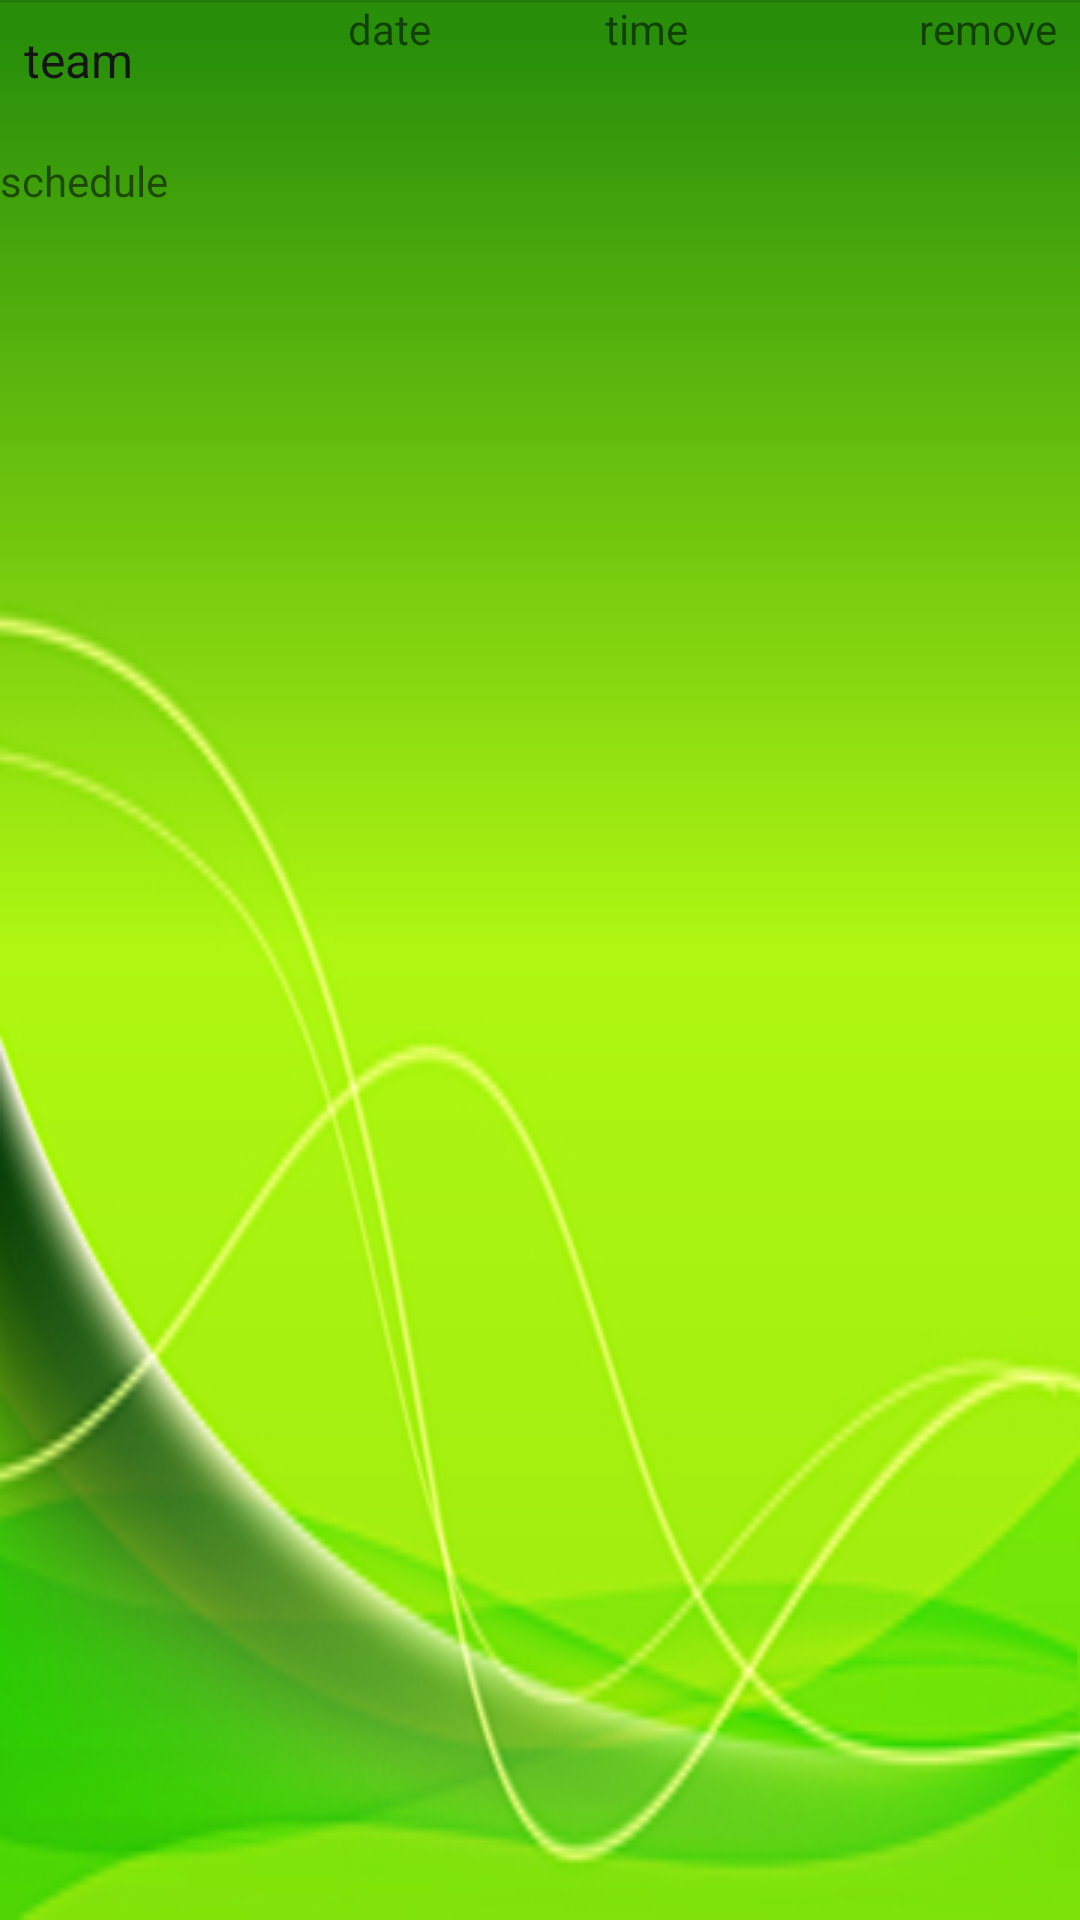

Reconstruct the res/layout file that produces this screen, plus the resources it refers to.
<!-- AndroidManifest.xml: application theme Theme.PreciousTimeone -->
<!-- res/layout/recycleitem_schedule.xml -->
<?xml version="1.0" encoding="utf-8"?>

<androidx.constraintlayout.widget.ConstraintLayout xmlns:android="http://schemas.android.com/apk/res/android"
    xmlns:app="http://schemas.android.com/apk/res-auto"
    xmlns:tools="http://schemas.android.com/tools"
    android:layout_width="match_parent"
    android:layout_height="wrap_content"
    android:background="@drawable/background"
    >

    <TextView
        android:id="@+id/textViewSchedule"
        android:layout_width="wrap_content"
        android:layout_height="wrap_content"
        android:layout_marginTop="20dp"
        android:text="schedule"
        app:layout_constraintTop_toBottomOf="@+id/textView_team2"
        tools:ignore="MissingConstraints"
        tools:layout_editor_absoluteX="45dp" />

    <TextView
        android:id="@+id/textViewDate"
        android:layout_width="wrap_content"
        android:layout_height="wrap_content"
        android:layout_marginStart="116dp"
        android:text="date"
        app:layout_constraintStart_toStartOf="@+id/textViewSchedule"
        tools:ignore="MissingConstraints"
        tools:layout_editor_absoluteY="59dp" />

    <TextView
        android:id="@+id/textViewTime1"
        android:layout_width="wrap_content"
        android:layout_height="wrap_content"
        android:layout_marginStart="58dp"
        android:text="time"
        app:layout_constraintStart_toEndOf="@+id/textViewDate"
        tools:ignore="MissingConstraints"
        tools:layout_editor_absoluteY="59dp" />










    <View
        android:id="@+id/divider5"
        android:layout_width="409dp"
        android:layout_height="1dp"
        android:background="?android:attr/listDivider"
        app:layout_constraintTop_toTopOf="parent"
        tools:layout_editor_absoluteX="8dp" />

    <TextView
        android:id="@+id/textView_remove"
        android:layout_width="wrap_content"
        android:layout_height="wrap_content"
        android:layout_marginStart="77dp"
        android:layout_marginEnd="8dp"
        android:text="remove"
        app:layout_constraintEnd_toEndOf="parent"
        app:layout_constraintHorizontal_bias="0.0"
        app:layout_constraintStart_toEndOf="@+id/textViewTime1"
        tools:layout_editor_absoluteY="59dp" />

    <TextView
        android:id="@+id/textView_team2"
        android:layout_width="wrap_content"
        android:layout_height="wrap_content"
        android:layout_marginStart="8dp"
        android:layout_marginTop="8dp"
        android:text="team"
        android:textColor="#151515"
        android:textSize="16sp"
        app:layout_constraintStart_toStartOf="parent"
        app:layout_constraintTop_toBottomOf="@+id/divider5" />

</androidx.constraintlayout.widget.ConstraintLayout>
<!-- resources referenced by this layout -->
<resources>
  <!-- drawable background: png bitmap (drawable, 55788 bytes) -->
  <style name="Theme.PreciousTimeone" parent="Theme.MaterialComponents.DayNight.DarkActionBar">
          
          <item name="colorPrimary">@color/purple_500</item>
          <item name="colorPrimaryVariant">@color/purple_700</item>
          <item name="colorOnPrimary">@color/white</item>
          
          <item name="colorSecondary">@color/teal_200</item>
          <item name="colorSecondaryVariant">@color/teal_700</item>
          <item name="colorOnSecondary">@color/black</item>
          
          <item name="android:statusBarColor">?attr/colorPrimaryVariant</item>
          
      </style>
  <!-- not gathered from this repository: default colours our renderer supplied (Android Studio template values) -->
  <color name="purple_500">#FF6200EE</color>
  <color name="purple_700">#FF3700B3</color>
  <color name="teal_200">#FF03DAC5</color>
  <color name="teal_700">#FF018786</color>
  <color name="black">#FF000000</color>
  <color name="white">#FFFFFFFF</color>
</resources>
